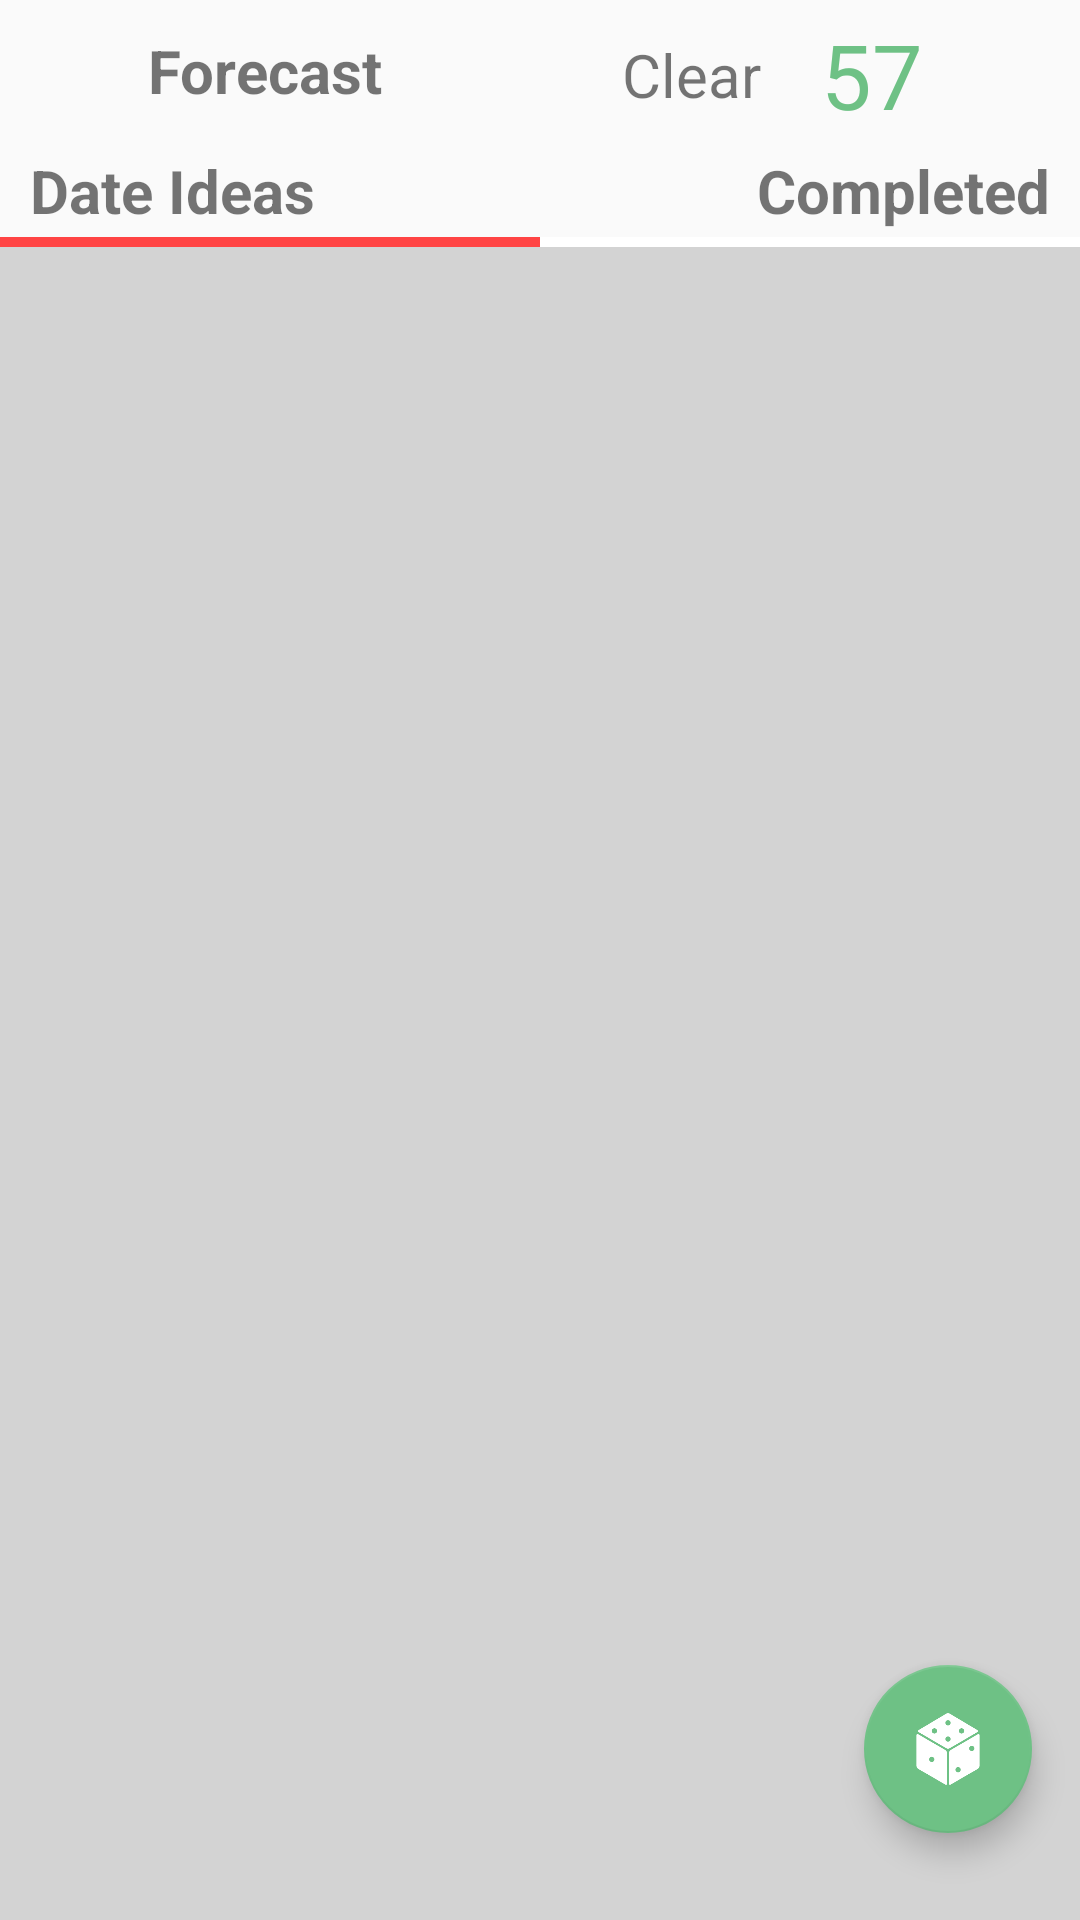

Android layout source for this screen:
<!-- AndroidManifest.xml: application theme AppTheme -->
<!-- res/layout/selected_date_ideas.xml -->
<?xml version="1.0" encoding="utf-8"?>
<RelativeLayout xmlns:android="http://schemas.android.com/apk/res/android"
    xmlns:app="http://schemas.android.com/apk/res-auto"
    android:layout_width="match_parent"
    android:layout_height="match_parent"
    android:gravity="center_horizontal">

    <LinearLayout
        android:id="@+id/weatherLL"
        android:layout_width="match_parent"
        android:layout_height="50dp"
        android:gravity="center_horizontal"
        android:orientation="horizontal">

        <TextView
            android:id="@+id/weatherLabel"
            android:layout_width="wrap_content"
            android:layout_height="wrap_content"
            android:layout_margin="10dp"
            android:text="Forecast"
            android:textSize="20sp"
            android:textStyle="bold" />


        <ImageView
            android:id="@+id/weatherImage"
            android:layout_width="40dp"
            android:layout_height="40dp"
            android:layout_gravity="center_vertical"
            android:layout_marginLeft="10dp"
            android:src="@drawable/ic_action_sunshine" />

        <TextView
            android:id="@+id/weatherDescTv"
            android:layout_width="wrap_content"
            android:layout_height="wrap_content"
            android:layout_gravity="center_vertical"
            android:layout_marginLeft="20dp"
            android:text="Clear"
            android:textSize="20dp" />

        <TextView
            android:id="@+id/temperatureTv"
            android:layout_width="wrap_content"
            android:layout_height="wrap_content"
            android:layout_gravity="center_vertical"
            android:layout_marginLeft="20dp"
            android:text="57"
            android:textColor="#6ec185"
            android:textSize="30dp" />

        <ImageView
            android:id="@+id/degreesImage"
            android:layout_width="10dp"
            android:layout_height="10dp"
            android:layout_gravity="center_vertical"
            android:layout_marginLeft="3dp"
            android:src="@drawable/ic_action_bullet"
            android:tint="#6ec185" />
    </LinearLayout>


    <LinearLayout
        android:id="@+id/lableRL"
        android:layout_width="match_parent"
        android:layout_height="wrap_content"
        android:layout_below="@+id/weatherLL"
        android:orientation="horizontal"
        android:weightSum="2">

        <RelativeLayout
            android:id="@+id/dateIdeasRL"
            android:layout_width="wrap_content"
            android:layout_height="wrap_content"
            android:layout_weight="1">

            <TextView
                android:id="@+id/dateIdeas"
                android:layout_width="wrap_content"
                android:layout_height="wrap_content"
                android:layout_marginLeft="10dp"
                android:gravity="left"
                android:paddingBottom="2dp"
                android:text="Date Ideas"
                android:textSize="20sp"
                android:textStyle="bold" />
        </RelativeLayout>

        <RelativeLayout
            android:id="@+id/datesCompletedRL"
            android:layout_width="wrap_content"
            android:layout_height="wrap_content"
            android:layout_weight="1"
            android:gravity="right">

            <TextView
                android:id="@+id/datesCompleted"
                android:layout_width="wrap_content"
                android:layout_height="wrap_content"
                android:layout_marginRight="10dp"
                android:layout_weight="1"
                android:gravity="right"
                android:text="Completed"
                android:textSize="20sp"
                android:textStyle="bold" />
        </RelativeLayout>


    </LinearLayout>


    <LinearLayout
        android:id="@+id/lineSeperator"
        android:layout_width="wrap_content"
        android:layout_height="wrap_content"
        android:layout_below="@+id/lableRL"
        android:orientation="horizontal"
        android:weightSum="2">

        <View
            android:id="@+id/leftLineSeperator"
            android:layout_width="wrap_content"
            android:layout_height="3.2dp"
            android:layout_gravity="left"
            android:layout_weight="1"
            android:background="@android:color/holo_red_light"
            android:paddingBottom="5dp"></View>

        <View
            android:id="@+id/rightLineSeperator"
            android:layout_width="wrap_content"
            android:layout_height="3.2dp"
            android:layout_weight="1"
            android:background="@android:color/white"
            android:paddingBottom="5dp"></View>

    </LinearLayout>

    <RelativeLayout
        android:id="@+id/noDatesCompleted"
        android:layout_width="match_parent"
        android:layout_height="match_parent"
        android:layout_below="@id/lineSeperator"
        android:gravity="center">

        <TextView
            android:id="@+id/textWhenEmpty"
            android:layout_width="wrap_content"
            android:layout_height="wrap_content"
            android:text="No Dates Completed"
            android:textSize="30sp"
            android:textStyle="bold" />

    </RelativeLayout>


    <RelativeLayout
        android:layout_width="match_parent"
        android:layout_height="match_parent"
        android:gravity="center">

        <ProgressBar
            android:id="@+id/selectedIdeasProgressBar"
            android:layout_width="100dp"
            android:layout_height="100dp"
            android:indeterminateDrawable = "@drawable/progress_style"
            android:visibility="visible"
            />
    </RelativeLayout>

    <android.support.v7.widget.RecyclerView
        android:id="@+id/dateIdeasRV"
        android:layout_width="match_parent"
        android:layout_height="match_parent"
        android:layout_above="@+id/addDateIdea"
        android:layout_below="@+id/lineSeperator"
        android:background="@color/dark_grey">

    </android.support.v7.widget.RecyclerView>

    <android.support.design.widget.FloatingActionButton
        android:id="@+id/diceRandomize"
        android:layout_width="wrap_content"
        android:layout_height="wrap_content"
        android:layout_alignParentRight="true"
        android:layout_alignParentBottom="true"
        android:layout_gravity="bottom|right"
        android:layout_marginLeft="16dp"
        android:layout_marginRight="16dp"
        android:layout_marginBottom="29dp"
        android:elevation="18dp"
        android:src="@drawable/dice"
        app:backgroundTint="@color/lime_green"
        app:fabSize="normal"
        app:layout_anchor="@+id/dateIdeasRV"
        app:layout_anchorGravity="bottom|center"
        app:rippleColor="@color/white" />


</RelativeLayout>
<!-- resources referenced by this layout -->
<resources>
  <color name="dark_grey">#D3D3D3</color>
  <color name="lime_green">#6ec185</color>
  <color name="white">#FFFFFF</color>
  <!-- drawable dice: png bitmap (drawable, 7625 bytes) -->
  <!-- drawable progress_style (drawable) -->
  <?xml version="1.0" encoding="utf-8"?>
  <rotate xmlns:android="http://schemas.android.com/apk/res/android"
      android:pivotX="50%" android:pivotY="50%" android:fromDegrees="0"
      android:toDegrees="1080">
      <shape android:shape="ring" android:innerRadiusRatio="3"
          android:thicknessRatio="8" android:useLevel="false">
  
          <size android:width="76dip" android:height="76dip" />
          <gradient android:type="sweep" android:useLevel="false"
              android:centerY="0.50"
              android:startColor="@color/colorPrimary"
              android:endColor="#00ffffff"
              android:angle="0"
              />
      </shape>
  </rotate>
  <style name="AppTheme" parent="Theme.AppCompat.Light.DarkActionBar">
          
          <item name="colorPrimary">@color/colorPrimary</item>
          <item name="colorPrimaryDark">@color/colorPrimaryDark</item>
          <item name="colorAccent">@color/colorAccent</item>
      </style>
  <color name="colorPrimary">#5F36A9</color>
  <color name="colorPrimaryDark">#303F9F</color>
  <color name="colorAccent">#FF4081</color>
</resources>
